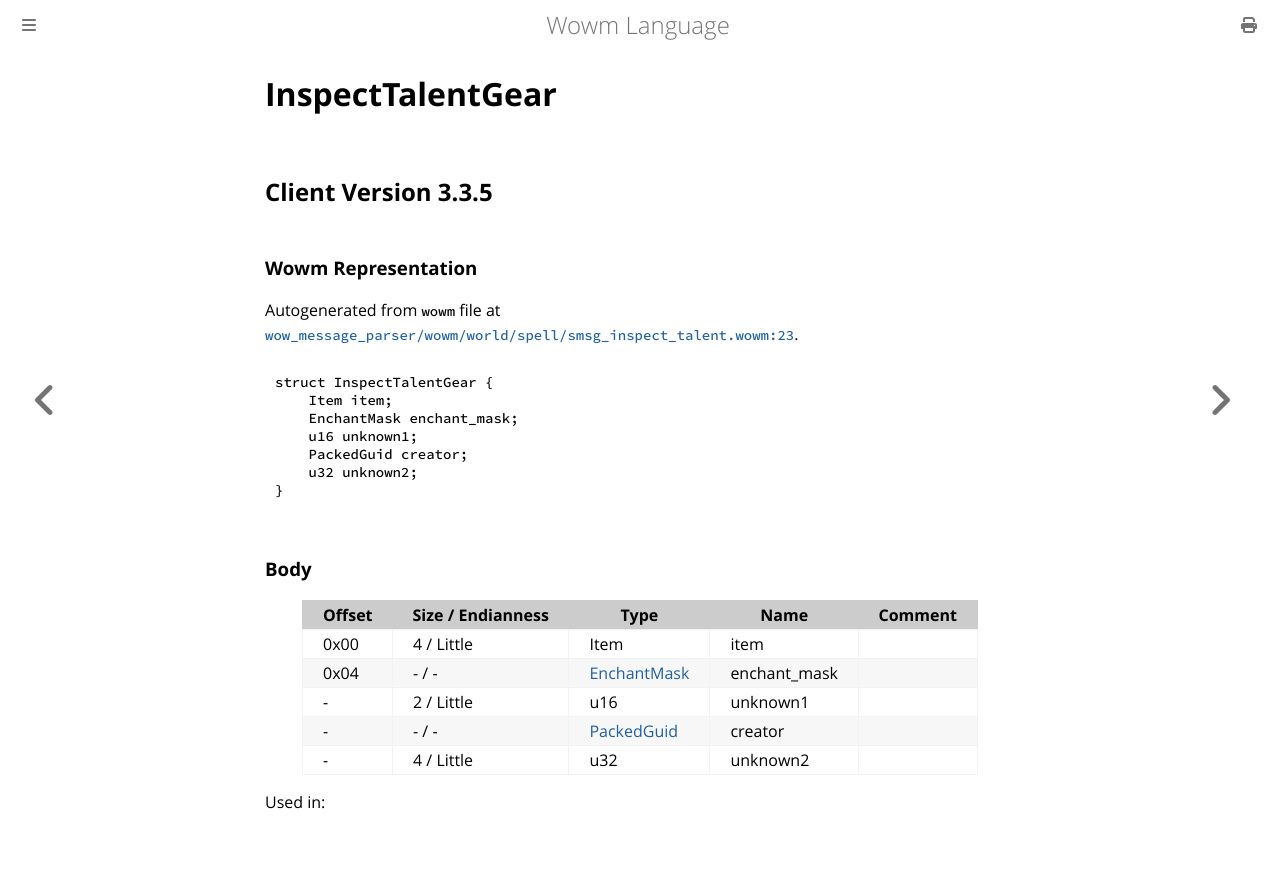

repository: gtker/wow_messages · page: docs/inspecttalentgear.html · generator: mdbook

# InspectTalentGear

## Client Version 3.3.5

### Wowm Representation

Autogenerated from `wowm` file at [`wow_message_parser/wowm/world/spell/smsg_inspect_talent.wowm:23`](https://github.com/gtker/wow_messages/tree/main/wow_message_parser/wowm/world/spell/smsg_inspect_talent.wowm#L23).
```rust,ignore
struct InspectTalentGear {
    Item item;
    EnchantMask enchant_mask;
    u16 unknown1;
    PackedGuid creator;
    u32 unknown2;
}
```
### Body

| Offset | Size / Endianness | Type | Name | Comment |
| ------ | ----------------- | ---- | ---- | ------- |
| 0x00 | 4 / Little | Item | item |  |
| 0x04 | - / - | [EnchantMask](../types/enchant-mask.md) | enchant_mask |  |
| - | 2 / Little | u16 | unknown1 |  |
| - | - / - | [PackedGuid](../types/packed-guid.md) | creator |  |
| - | 4 / Little | u32 | unknown2 |  |


Used in:
